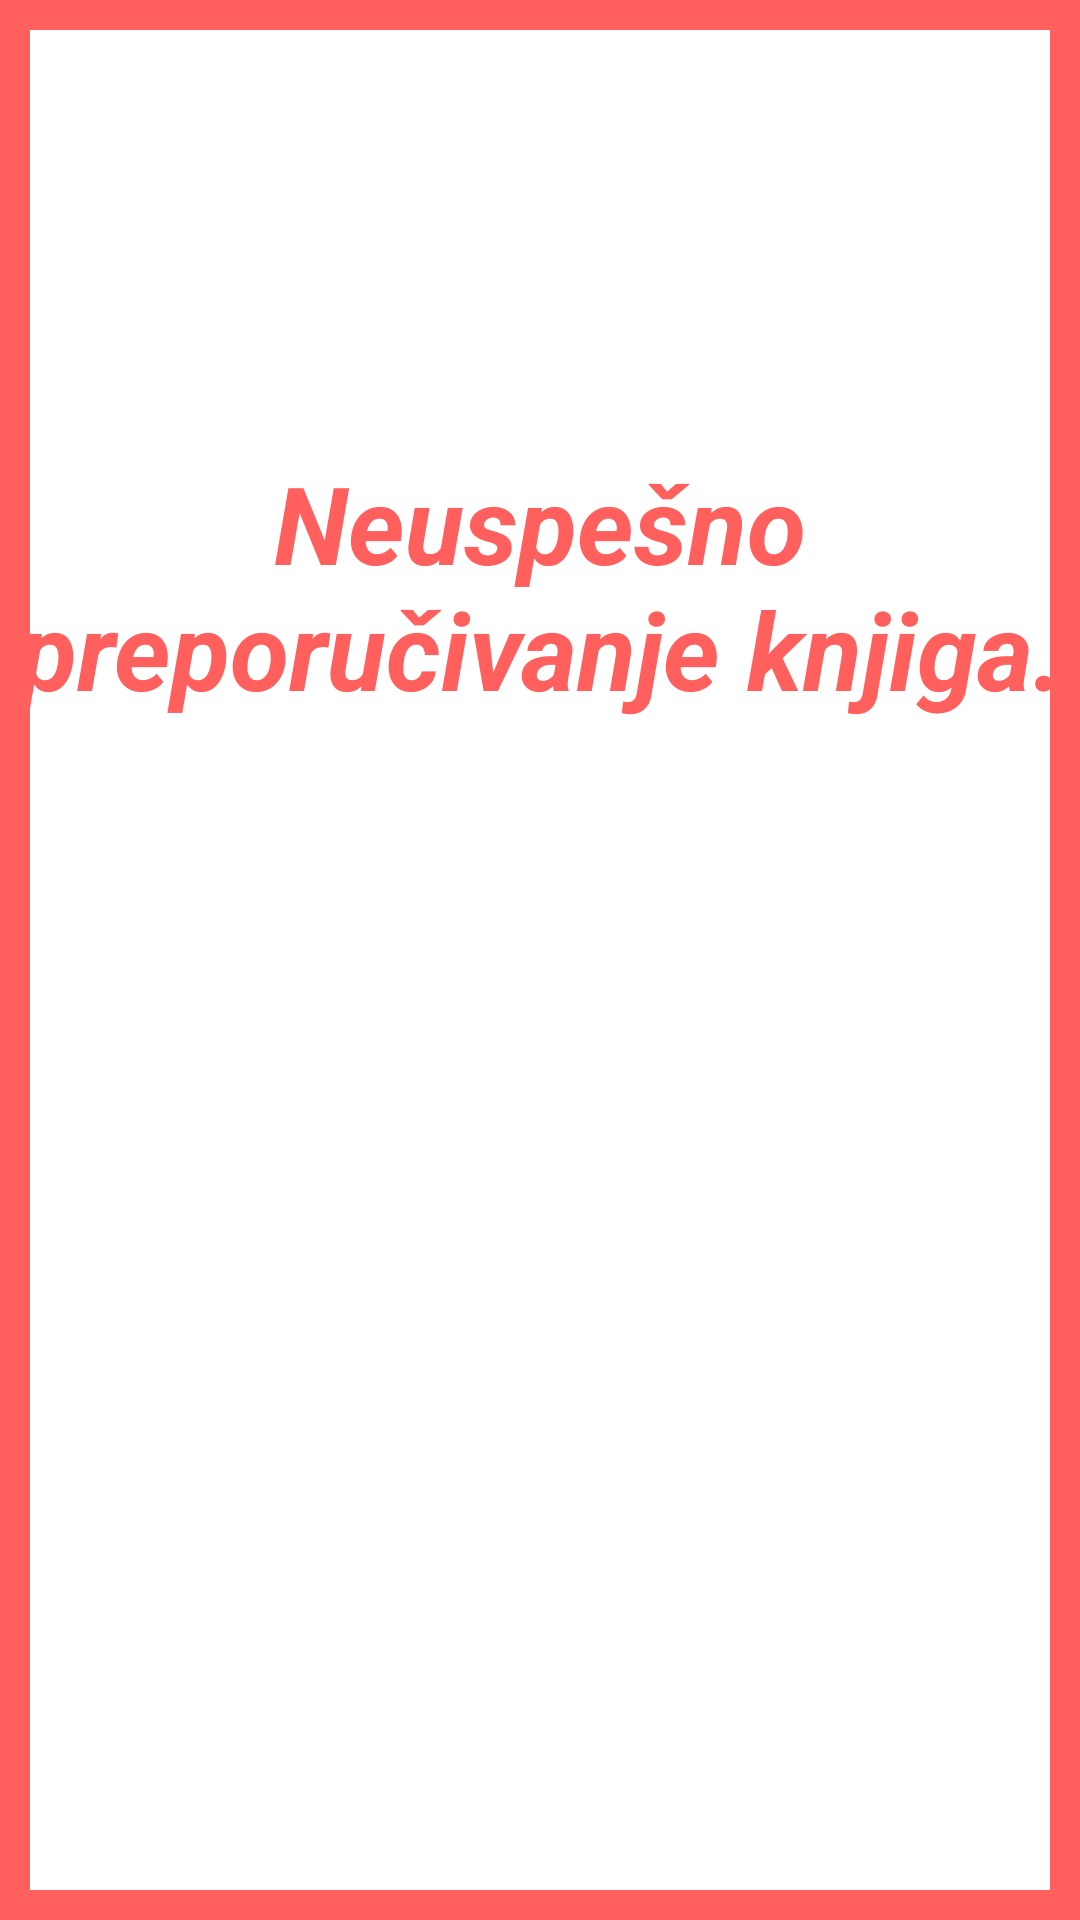

Produce the Android XML layout that renders to this screen, including the resource entries it uses.
<!-- AndroidManifest.xml: application theme Theme.Perce -->
<!-- res/layout/dialog_neuspesna_preporuka.xml -->
<?xml version="1.0" encoding="utf-8"?>
<LinearLayout xmlns:android="http://schemas.android.com/apk/res/android"
    android:layout_width="match_parent"
    android:layout_height="match_parent"
    android:paddingTop="150dp"
    android:orientation="vertical"
    android:background="@drawable/border"
    android:paddingBottom="50dp"
    >
    <TextView
        android:layout_width="match_parent"
        android:layout_height="wrap_content"
        android:text="Neuspešno preporučivanje knjiga."
        android:textColor="@color/pink"
        android:textSize="36dp"
        android:textStyle="italic|bold"
        android:textAlignment="center"
        android:id="@+id/bezuspesno">

    </TextView>

</LinearLayout>
<!-- resources referenced by this layout -->
<resources>
  <color name="pink">#FF605E</color>
  <!-- drawable border (drawable) -->
  <?xml version="1.0" encoding="utf-8"?>
  <shape xmlns:android="http://schemas.android.com/apk/res/android"
      android:shape="rectangle"
      >
      <solid
          android:color="@color/white"
          ></solid>
      <stroke
          android:width="10dp"
          android:color="@color/pink"></stroke>
      >
  
  </shape>
  <style name="Theme.Perce" parent="Theme.MaterialComponents.DayNight.DarkActionBar">
          
          <item name="colorPrimary">@color/purple_500</item>
          <item name="colorPrimaryVariant">@color/purple_700</item>
          <item name="colorOnPrimary">@color/white</item>
          
          <item name="colorSecondary">@color/teal_200</item>
          <item name="colorSecondaryVariant">@color/teal_700</item>
          <item name="colorOnSecondary">@color/black</item>
          
          <item name="android:statusBarColor" tools:targetApi="l">?attr/colorPrimaryVariant</item>
          
      </style>
  <color name="white">#FFFFFFFF</color>
  <color name="purple_500">#FF6200EE</color>
  <color name="purple_700">#FF3700B3</color>
  <color name="teal_200">#FF03DAC5</color>
  <color name="teal_700">#FF018786</color>
  <color name="black">#FF000000</color>
</resources>
